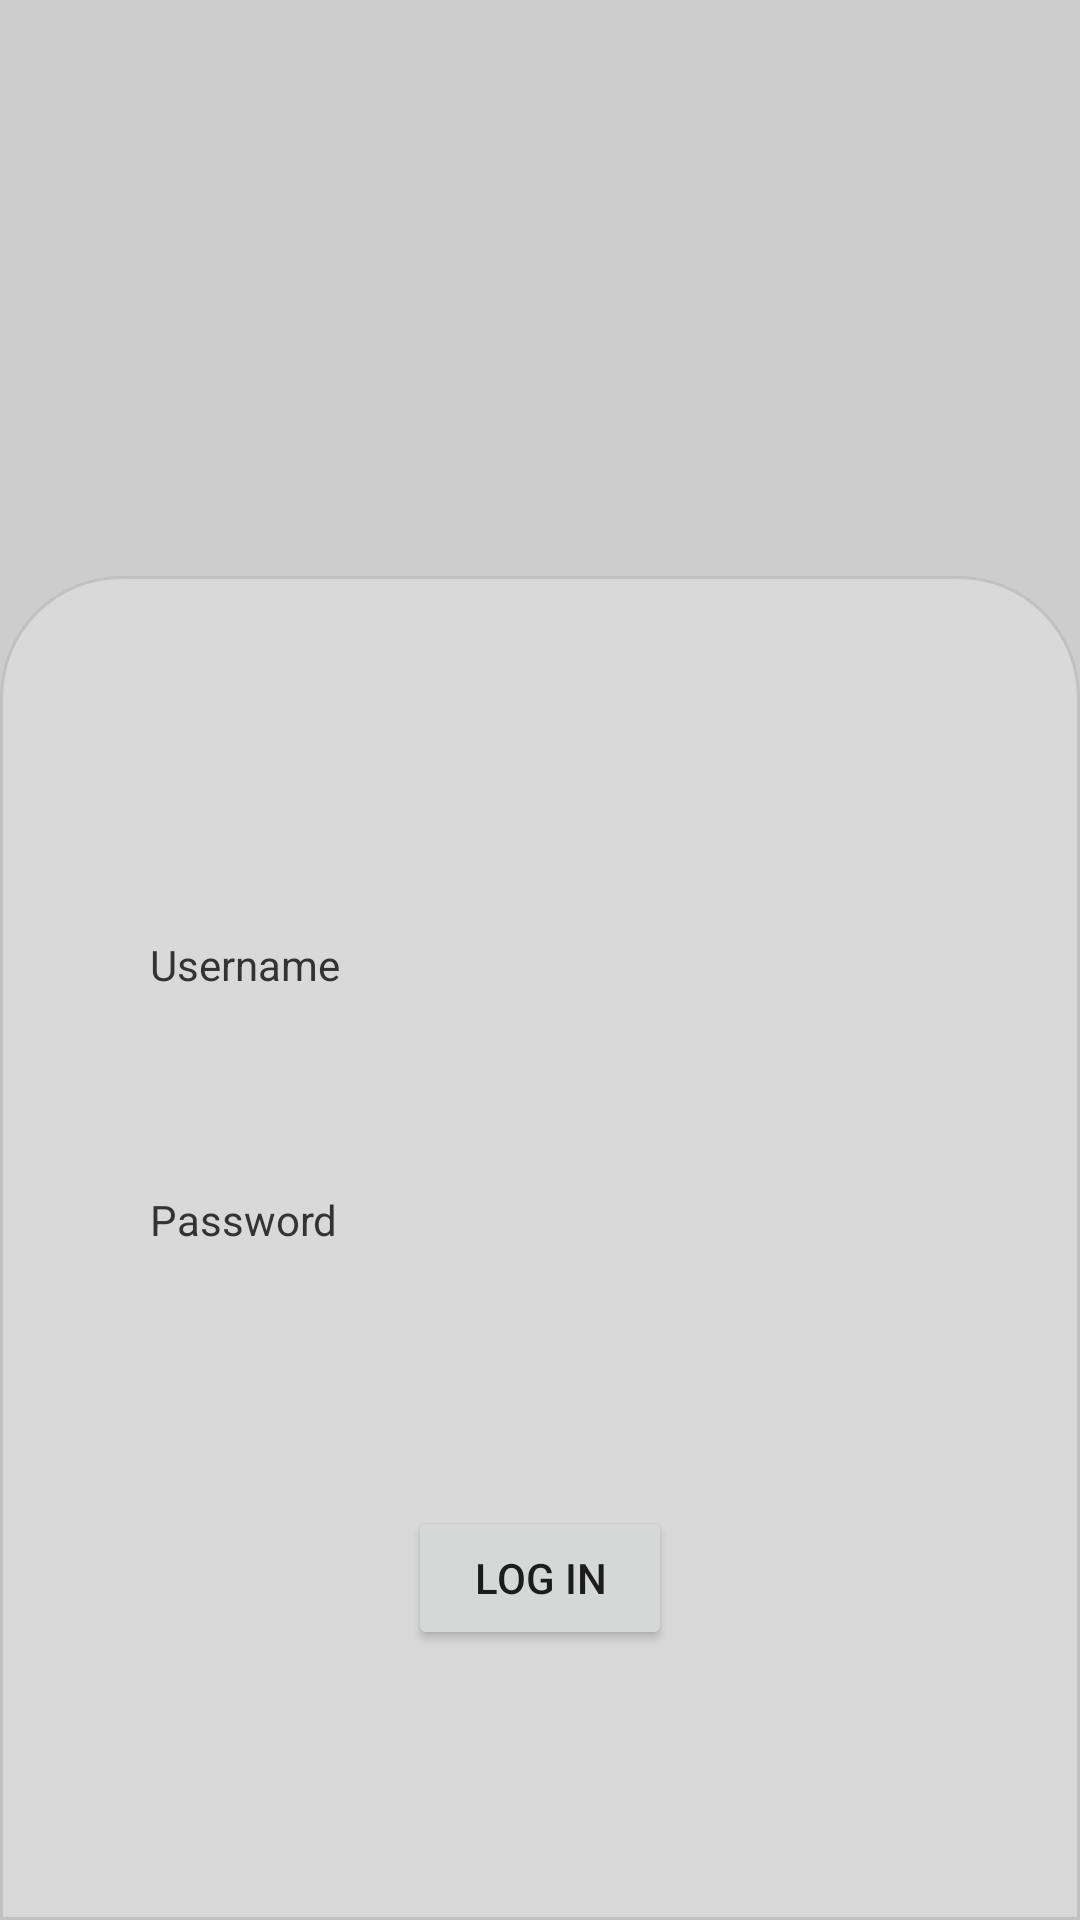

The Android layout XML behind this screen, and the referenced resources:
<!-- AndroidManifest.xml: application theme Theme.Demo -->
<!-- res/layout/activity_login.xml -->
<?xml version="1.0" encoding="utf-8"?>
<RelativeLayout xmlns:android="http://schemas.android.com/apk/res/android"
    android:layout_width="match_parent"
    android:layout_height="match_parent"
    android:background="#CDCDCD">

   <include layout="@layout/include_top" />

    <LinearLayout
        android:layout_width="match_parent"
        android:layout_height="wrap_content"
        android:layout_alignParentBottom="true"
        android:background="@drawable/bg_bottom"
        android:orientation="vertical"
        android:paddingStart="50dp"
        android:paddingEnd="50dp">

        <TextView
            android:layout_width="wrap_content"
            android:layout_height="wrap_content"
            android:layout_marginTop="120dp"
            android:text="Username"
            android:textColor="@color/text_black" />

        <EditText
            android:id="@+id/edt_name"
            android:layout_width="match_parent"
            android:layout_height="wrap_content"
            android:layout_marginTop="6dp"
            android:background="@drawable/bg_edit"
            android:padding="8dp"
            android:textSize="14sp" />

        <TextView
            android:layout_width="wrap_content"
            android:layout_height="wrap_content"
            android:layout_marginTop="25dp"
            android:text="Password"
            android:textColor="@color/text_black" />

        <EditText
            android:id="@+id/edt_pwd"
            android:layout_width="match_parent"
            android:layout_height="wrap_content"
            android:layout_marginTop="6dp"
            android:background="@drawable/bg_edit"
            android:inputType="textPassword"
            android:padding="8dp"
            android:textSize="14sp" />

        <Button
            android:id="@+id/btn_login"
            android:layout_width="wrap_content"
            android:layout_height="wrap_content"
            android:layout_gravity="center_horizontal"
            android:layout_marginTop="45dp"
            android:layout_marginBottom="90dp"
            android:text="Log in" />

    </LinearLayout>

</RelativeLayout>
<!-- res/layout/include_top.xml (included above) -->
<?xml version="1.0" encoding="utf-8"?>
<LinearLayout xmlns:android="http://schemas.android.com/apk/res/android"
    android:orientation="vertical"
    android:layout_width="match_parent"
    android:layout_marginTop="40dp"
    android:layout_height="wrap_content">

    <LinearLayout
        android:layout_marginStart="60dp"
        android:layout_marginEnd="60dp"
        android:layout_width="match_parent"
        android:layout_height="wrap_content"
        android:orientation="horizontal">

        <RelativeLayout
            android:layout_width="0dp"
            android:layout_height="wrap_content"
            android:layout_weight="1">

            <RelativeLayout
                android:layout_width="18dp"
                android:layout_height="18dp"
                android:layout_centerInParent="true"
                android:background="@drawable/bg_black_circle" />

        </RelativeLayout>

        <RelativeLayout
            android:layout_width="0dp"
            android:layout_height="wrap_content"
            android:layout_weight="1">

            <RelativeLayout
                android:layout_width="18dp"
                android:layout_height="18dp"
                android:layout_centerInParent="true"
                android:background="@drawable/bg_black_circle" />

        </RelativeLayout>

        <RelativeLayout
            android:layout_width="0dp"
            android:layout_height="wrap_content"
            android:layout_weight="1">

            <RelativeLayout
                android:layout_width="18dp"
                android:layout_height="18dp"
                android:layout_centerInParent="true"
                android:background="@drawable/bg_black_circle" />

        </RelativeLayout>

    </LinearLayout>

    <LinearLayout
        android:layout_marginStart="40dp"
        android:layout_marginEnd="30dp"
        android:layout_marginTop="30dp"
        android:layout_width="match_parent"
        android:layout_height="wrap_content"
        android:orientation="horizontal">

        <RelativeLayout
            android:layout_width="0dp"
            android:layout_height="wrap_content"
            android:layout_weight="1">

            <RelativeLayout
                android:layout_width="18dp"
                android:layout_height="18dp"
                android:layout_centerInParent="true"
                android:background="@drawable/bg_black_circle" />

        </RelativeLayout>

        <RelativeLayout
            android:layout_width="0dp"
            android:layout_height="wrap_content"
            android:layout_weight="1">

            <RelativeLayout
                android:layout_width="18dp"
                android:layout_height="18dp"
                android:layout_centerInParent="true"
                android:background="@drawable/bg_black_circle" />

        </RelativeLayout>

        <RelativeLayout
            android:layout_width="0dp"
            android:layout_height="wrap_content"
            android:layout_weight="1">

            <RelativeLayout
                android:layout_width="18dp"
                android:layout_height="18dp"
                android:layout_centerInParent="true"
                android:background="@drawable/bg_black_circle" />

        </RelativeLayout>

        <RelativeLayout
            android:layout_width="0dp"
            android:layout_height="wrap_content"
            android:layout_weight="1">

            <RelativeLayout
                android:layout_width="18dp"
                android:layout_height="18dp"
                android:layout_centerInParent="true"
                android:background="@drawable/bg_black_circle" />

        </RelativeLayout>

    </LinearLayout>

    <LinearLayout
        android:layout_marginStart="60dp"
        android:layout_marginEnd="60dp"
        android:layout_marginTop="40dp"
        android:layout_width="match_parent"
        android:layout_height="wrap_content"
        android:orientation="horizontal">

        <RelativeLayout
            android:layout_width="0dp"
            android:layout_height="wrap_content"
            android:layout_weight="1">

            <RelativeLayout
                android:layout_width="18dp"
                android:layout_height="18dp"
                android:layout_centerInParent="true"
                android:background="@drawable/bg_black_circle" />

        </RelativeLayout>

        <RelativeLayout
            android:layout_width="0dp"
            android:layout_height="wrap_content"
            android:layout_weight="1">

            <RelativeLayout
                android:layout_width="18dp"
                android:layout_height="18dp"
                android:layout_centerInParent="true"
                android:background="@drawable/bg_black_circle" />

        </RelativeLayout>

        <RelativeLayout
            android:layout_width="0dp"
            android:layout_height="wrap_content"
            android:layout_weight="1">

            <RelativeLayout
                android:layout_width="18dp"
                android:layout_height="18dp"
                android:layout_centerInParent="true"
                android:background="@drawable/bg_black_circle" />

        </RelativeLayout>

    </LinearLayout>

</LinearLayout>
<!-- resources referenced by this layout -->
<resources>
  <color name="text_black">#333333</color>
  <!-- drawable bg_bottom (drawable) -->
  <?xml version="1.0" encoding="utf-8"?>
  <shape xmlns:android="http://schemas.android.com/apk/res/android">
      <solid android:color="#D9D9D9"/>
      <corners android:topLeftRadius="40dp" android:topRightRadius="40dp"/>
      <stroke android:color="#c1c1c1" android:width="1dp"/>
  </shape>
  <style name="Theme.Demo" parent="Base.Theme.Demo" />
  <style name="Base.Theme.Demo" parent="Theme.MaterialComponents.Light.NoActionBar">
          
          <item name="colorPrimary">@color/black</item>
          <item name="colorPrimaryVariant">@color/black</item>
          <item name="android:statusBarColor">?attr/colorPrimaryVariant</item>
      </style>
  <color name="black">#FF000000</color>
</resources>
